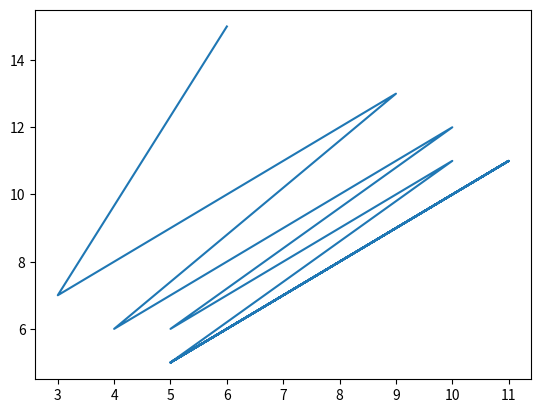

The matplotlib source for this figure:
import matplotlib.pyplot as plt
import numpy as np
import random

class User:
    _window_size = None
    _steps = None
    
    def __init__(self, n):
        self._window_size = n
        self._steps = [n]
    
    def Increase(self, alpha):
        self._window_size += alpha
    
    def Decrease(self, beta):
        self._window_size = max(1, int(self._window_size * beta))

    def Log(self):
        self._steps.append(self._window_size)

    def GetWindowSize(self):
        return self._window_size

    def GetSteps(self):
        return self._steps

class Host:
    _alpha = 0
    _beta = 0
    _max_window_size = 0
    _clients = []

    def __init__(self, seed, alpha=1, beta=0.5, max_window_size=20):
        random.seed(seed)
        self._alpha = alpha
        self._beta = beta
        self._max_window_size = max_window_size

    def addClients(self, n):
        for i in range(n):
            self._clients.append(User(random.randint(5, 15)))

    def Step(self):
        sum_windows = 0
        for client in self._clients:
            sum_windows += client.GetWindowSize()
            
            if (sum_windows > self._max_window_size):
                # Congestion event
                for client in self._clients:
                    client.Decrease(self._beta)
                    client.Log()
                return
        
        for client in self._clients:
                    client.Increase(self._alpha)
                    client.Log()

    def Plot(self, x, y):
        xpoints = np.array(self._clients[x].GetSteps())
        ypoints = np.array(self._clients[y].GetSteps())

        plt.plot(xpoints, ypoints)
        plt.show()
                    
if __name__ == "__main__":
    my_host = Host(42069)
    my_host.addClients(2)

    for i in range(50):
        my_host.Step()
    my_host.Plot(0, 1)
